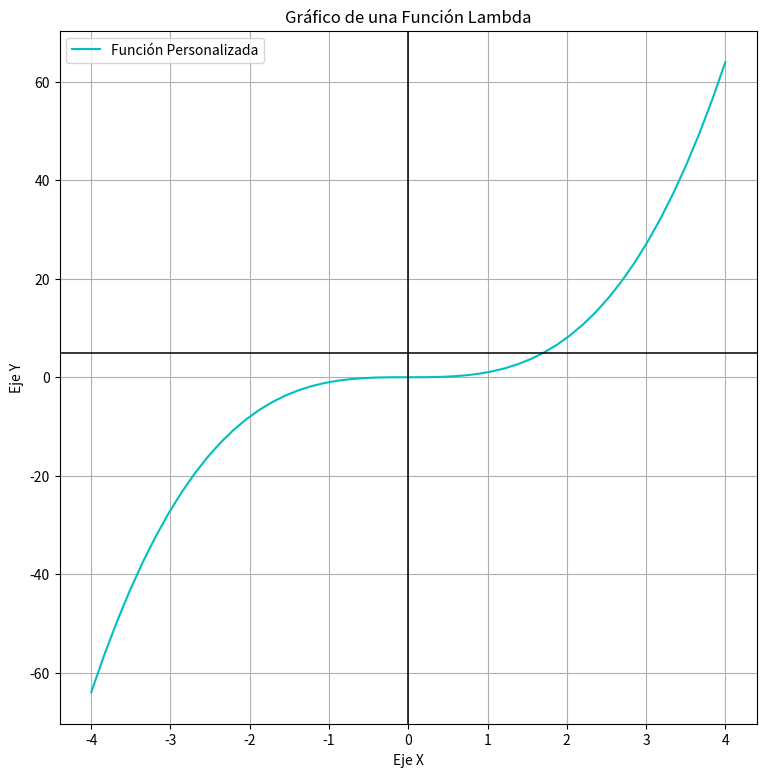

This chart was generated by the following Python code:
import matplotlib.pyplot as plt
import numpy as np

#? Definir una función lambda:

funcion = lambda x: x**3  #* Reemplaza esta función lambda con la que desees graficar

#? Crear un rango de valores x:

x = np.linspace(-4, 4, 50)  #* Rango de -10 a 10 con 100 puntos

#? Calcular los valores correspondientes de y utilizando la función lambda:

y = funcion(x)

#? Crear el gráfico:

plt.figure(figsize = (9, 9))  #* Tamaño de la figura
plt.plot(x, y, label = 'Función Personalizada', color = 'c')  #* Graficar la función
plt.xlabel('Eje X') #* Leyenda del eje y
plt.ylabel('Eje Y') #* Leyer del eje x
plt.title('Gráfico de una Función Lambda')
plt.legend()  #* Agregar leyenda
plt.grid(True)  #* Agregar una cuadrícula al gráfico (opcional)

#? Remarcar los ejes x e y en el origen (0,0):

plt.axhline(5, color='black', linewidth= 1.1)
plt.axvline(0, color='black', linewidth= 1.1)

#? Mostrar el gráfico:

plt.show()
